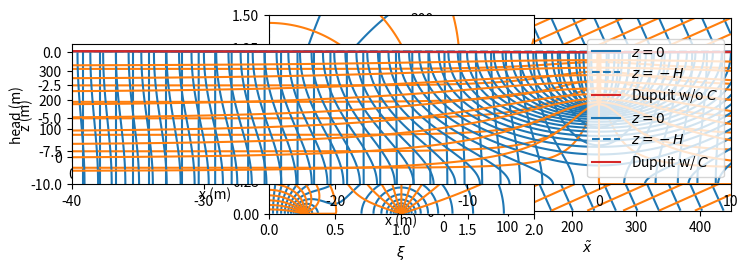
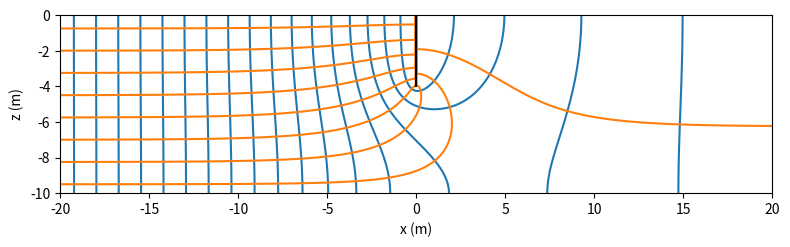
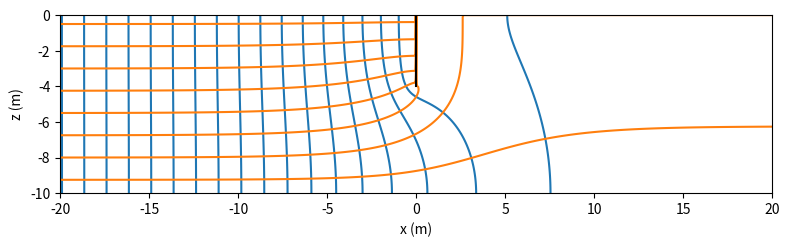
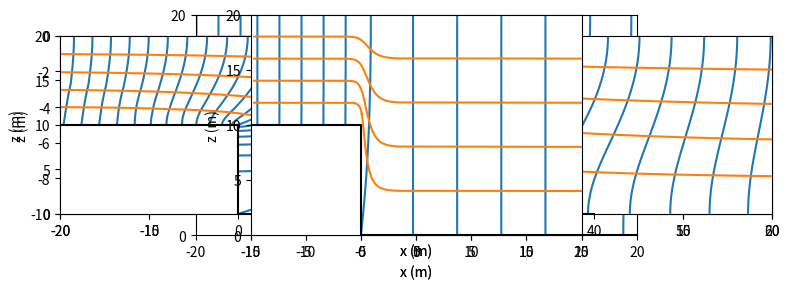
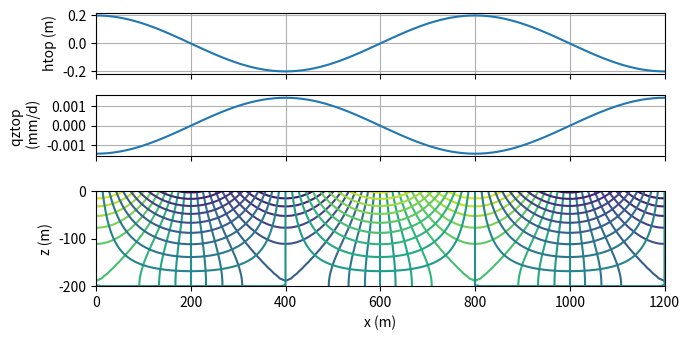
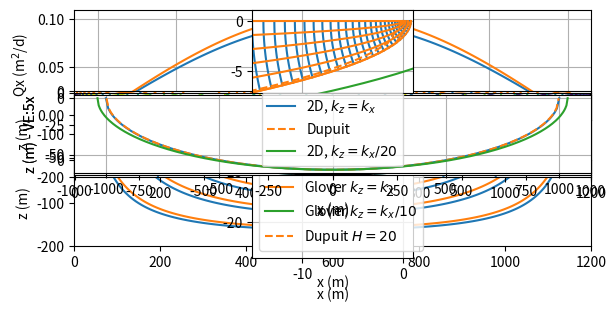

Here is the Python script that generated these plots, in order:
#!/usr/bin/env python
# coding: utf-8

# <img src="../part_of_cover_bakker_post.png" width="800px">
# 
# The Python code provided below is from <br>
# **Analytical Groundwater Modeling: Theory and Applications Using Python** <br>
# by *Mark Bakker and Vincent Post* <br>
# ISBN 9781138029392
# 
# The book is published by CRC press and is available [here](https://www.routledge.com/Analytical-Groundwater-Modeling-Theory-and-Applications-using-Python/Bakker-Post/p/book/9781138029392).
# 
# This Notebook is provided under the [MIT license](https://github.com/pythongroundwaterbook/analytic_gw_book/blob/main/LICENSE). 
# 
# <p>© 2022 Mark Bakker and Vincent Post</p>

# # Steady two-dimensional flow in the vertical plane

# In[1]:


get_ipython().run_line_magic('matplotlib', 'inline')
import numpy as np
import matplotlib.pyplot as plt
plt.rcParams["figure.figsize"] = (8, 3) # set default figure size
plt.rcParams["contour.negative_linestyle"] = 'solid' # set default line style
plt.rcParams["figure.autolayout"] = True # same at tight_layout after every plot


# ## Vertical anisotropy

# In[2]:


# parameters
L = 1000 # length of domain, m
B = 300 # width of domain, m
kx = 5 # hydraulic conductivity in x-direction, m/d
kz = 1 # hydraulic conductivity in z-direction, m/d
a = -0.002 # head gradient in x and z directions


# In[3]:


# solution
kt = np.sqrt(kx * kz)
qxt = -kt * a / np.sqrt(kz / kx)
qzt = -kt * a
xg, zg = np.meshgrid(np.linspace(0, L, 10), np.linspace(0, B, 10))
xt = xg * np.sqrt(kz / kx)
zt = zg
zetat = xt + 1j * zt
omt = -(qxt - 1j * qzt) * zetat
h = omt.real / kt
psi = omt.imag


# In[4]:


# basic flow net
plt.subplot(121, aspect=1) # problem domain
plt.contour(xg, zg, h, 10, colors='C0')
plt.contour(xg, zg, psi, 10, colors='C1')
plt.xlabel('x (m)')
plt.ylabel('z (m)')
plt.subplot(122, aspect=1) # transformed domain
plt.contour(xt, zt, h, 20, colors='C0')
plt.contour(xt, zt, psi, 20, colors='C1')
plt.xlabel(r'$\tilde{x}$')
plt.ylabel(r'$\tilde{z}$');


# ## Flow to a partially penetrating stream

# <img src="figs/fig10.1.png" width=400>

# In[5]:


# parameters
k = 10 # hydraulic conductivity, m/d
H = 10 # thickness of aquifer, m
d = 4 # depth of stream, m
UL = 0.2 # uniform flow far to the left, m^2/d
UR = -0.2 # uniform flow far to the right, m^2/d
hs = 0 # water level in stream


# In[6]:


# solution
def zetafunc(tau, H=H, d=d):
    mu = np.tan(np.pi * d / (2 * H))
    lab = (-mu + np.sqrt(mu**2 + 1))**2
    z = -H / np.pi * np.log((tau - 1) / (tau + 1)) + \
         H / np.pi * np.log((tau - lab) / (tau + lab))
    return z

def taufunc(zeta, H=H, d=d):
    mu = np.tan(np.pi * d / (2 * H))
    lab = (-mu + np.sqrt(mu**2 + 1))**2
    Z = np.exp(np.pi * zeta / H)
    tau = (1 - lab) * (Z + 1) / (2 * (Z - 1)) + 0.5 * np.sqrt(
          ((lab - 1) * (Z + 1) / (Z - 1)) ** 2 + 4 * lab)
    return tau


# In[7]:


# verification 
tau = 1.5 + 0j
zeta = zetafunc(tau)
print(f'given tau between points 1 and 2: {tau:.2f}')
print(f'zeta between points 1 and 2: {zeta:.2f}')
print(f'tau as function of zeta: {taufunc(zeta):.2f}')


# In[8]:


# solution
def omegafunc(tau, UL=UL, UR=UR, H=H, d=d, k=k, hs=0):
    mu = np.tan(np.pi * d / (2 * H))
    lab = (-mu + np.sqrt(mu**2 + 1))**2
    om = -UL / np.pi * np.log((tau - lab) / (tau + lab)) + \
          UR / np.pi * np.log((tau - 1) / (tau + 1)) + k * hs
    return om

# omega transformed domain
xi, eta = np.meshgrid(np.linspace(0, 2, 100), np.linspace(0, 1.5, 100))
om_ref_plane = omegafunc(xi + eta * 1j)
# omega physical domain
xg, zg = np.meshgrid(np.linspace(-4 * H, 4 * H, 400), np.linspace(-H, 0, 100))
taug = taufunc(xg + zg * 1j)
omega = omegafunc(taug)
h = omega.real / k


# In[9]:


# basic plot flow net in transformed domain (right graph)
plt.subplot(111, aspect=1)
plt.contour(xi, eta, om_ref_plane.real, 20, colors='C0')
plt.contour(xi, eta, om_ref_plane.imag, 20, colors='C1')
plt.xlabel(r'$\xi$')
plt.ylabel(r'$\eta$');


# In[10]:


# basic flow net
plt.subplot(111, aspect=1, xlim=(-40, 10))
plt.contour(xg, zg, h, np.arange(0, 0.1, 0.0025), colors='C0')
plt.contour(xg, zg, omega.imag, np.arange(-0.4, 0.4, 0.025), colors='C1')
plt.xlabel('x (m)')
plt.ylabel('z (m)');


# In[11]:


# anisotropic parameters
kx = 10 # m/d
kz = 1 # m/d


# In[12]:


# anisotropic solution
ktilde = np.sqrt(kx * kz)
xgtilde = xg * np.sqrt(kz / kx)
zgtilde = zg
omega_aniso = omegafunc(taufunc(xgtilde + zgtilde * 1j))
h_aniso = omega_aniso.real / ktilde
psi_aniso = omega_aniso.imag


# In[13]:


# basic flow net
plt.subplot(111, aspect=1, xlim=(-40, 10))
plt.contour(xg, zg, h_aniso, np.arange(0, 0.2, 0.002), colors='C0')
plt.contour(xg, zg, psi_aniso, np.arange(-0.4, 0.4, 0.02), colors='C1')
plt.xlabel('x (m)')
plt.ylabel('z (m)');


# In[14]:


# computation of C
def head0(z, UL=UL, UR=UR, H=H, d=d):
    zeta = 0 + z * 1j
    tau = taufunc(zeta, H=H, d=d)
    return omegafunc(tau, UL=UL, UR=UR, H=H, d=d).real / np.sqrt(kx * kz)

from scipy.integrate import quad
h0avg = quad(head0, a=-H, b=0, args=(UL, UR))[0] / H
C = (UL - UR) / (h0avg - 0)
print(f'Effective conducatance: C={C:.2f} m^2/d')
print(f'Dupuit head h0={h0avg:.3f} m for UL={UL} m^2/d and UR={UR} m^2/d')


# In[15]:


# Dupuit solution
L = 40 # distance over which Dupuit solution is computed
h0 = 0
xdupuit = [-L, 0, L]
hdupuit1 = [UL * L / (k * H) + h0, h0, -UR * L / (k * H) + h0]


# In[16]:


# basic plot
plt.plot(xg[0], h_aniso[-1], 'C0', label='$z=0$')
plt.plot(xg[0], h_aniso[0], 'C0--', label='$z=-H$')
plt.plot(xdupuit, hdupuit1, 'C3', label='Dupuit w/o $C$')
plt.ylabel('head (m)')
plt.grid()
plt.legend(loc='lower right');


# In[17]:


# Dupuit solution with effective conductance
h0 = hs + (UL - UR) / C
hdupuit2 = [UL * L / (k * H) + h0, h0, -UR * L / (k * H) + h0]


# In[18]:


# basic plot
plt.plot(xg[0], h_aniso[-1], 'C0', label='$z=0$')
plt.plot(xg[0], h_aniso[0], 'C0--', label='$z=-H$')
plt.plot(xdupuit, hdupuit2, 'C3', label='Dupuit w/ $C$')
plt.xlabel('x (m)')
plt.ylabel('head (m)')
plt.grid()
plt.legend(loc='lower right');


# In[19]:


URlist = [-0.04, 0.04, 0.08]
for UR in URlist:
    xg, zg = np.meshgrid(np.linspace(-2 * H, 2 * H, 400), np.linspace(-H, 0, 100))
    taug = taufunc(xg + zg * 1j)
    omega = omegafunc(taug, UR=UR)
    h = omega.real / k
    plt.figure()
    plt.subplot(111, aspect=1)
    plt.contour(xg, zg, h, np.arange(0, 0.1, 0.0025), colors='C0')
    plt.contour(xg, zg, omega.imag, np.arange(-0.4, 0.4, 0.025), colors='C1')
    plt.plot([0, 0], [0, -d], 'k')
    plt.xlabel('x (m)')
    plt.ylabel('z (m)');


# ## Flow over a step in the base

# <img src="figs/fig10.2.png" width=400>

# In[20]:


# parameters
k = 10 # hydraulic conductivity, m/d
HL = 10 # aquifer thickness on left side, m
HR = 20 # aquifer thickness on right side, m
U = 0.1 # flow from left to right, m^2/d


# In[21]:


# solution
def zetafunc(tau, HR=HR, HL=HL):
    lab = HL / HR
    zeta = -HR / np.pi * np.log((tau - lab) / (tau + lab)) + \
            HL / np.pi * np.log((tau - 1) / (tau + 1)) + \
           (HR - HL) * 1j
    return zeta

def omegafunc(tau, U=U, HR=HR, HL=HL):
    lab = HL / HR
    omega = -U / np.pi * np.log((tau - 1) * (tau + 1)) + \
             U / np.pi * np.log((tau - lab) * (tau + lab) / lab ** 2)
    return omega


# In[22]:


# grid
d = 1e-14 # small offset
lab = HL / HR
xi1 = np.linspace(0, lab - d, 400)
xi2 = np.linspace(lab + d, 1 - d, 400)
xi3 = np.linspace(1 + d, 40, 400)
eta1 = np.linspace(0, 1, 400)
eta2 = np.linspace(1, 40, 400)
xi, eta = np.meshgrid(np.hstack((xi1, xi2, xi3)), np.hstack((eta1, eta2)))
zeta = zetafunc(xi + eta * 1j)
omega = omegafunc(xi + eta * 1j)


# In[23]:


# basic plot
plt.subplot(111, aspect=1, xlim=(-20, 20))
plt.contour(zeta.real, zeta.imag, omega.real / k, np.arange(-0.1, 0.1, 0.002), colors='C0')
plt.contour(zeta.real, zeta.imag, omega.imag, np.arange(-0.1, 0, 0.02), colors='C1')
plt.plot([-40, 0, 0, 40], [10, 10, 0, 0], 'k')
plt.xlabel('x (m)')
plt.ylabel('z (m)');


# In[24]:


print(f'complex location of point 2: {zetafunc(1e-12j + 1e-12j):.2f}')
print(f'complex potential at point 2: {omegafunc(1e-12 + 1e-12j):.2f}')
print(f'complex location of point 4: {zetafunc(1e12 + 1e12j):.2f}')
print(f'complex location of point tau=0.7: {zetafunc(0.7 + 1e-12j):.2f}')
print(f'complex potential at point tau=0.7: {omegafunc(0.7 + 1e-12j):.2f}')


# In[25]:


def findtau(tauvec, x, z):
    tau = tauvec[0] + tauvec[1] * 1j
    zetastar = zetafunc(tau)
    return ((zetastar.real - x) ** 2 + (zetastar.imag - z) ** 2)

from scipy.optimize import fmin
xi0, eta0 = fmin(findtau, (1, 1), args=(-50, 20), disp=0)
tau0 = xi0 + eta0 * 1j
print(f'tau: {tau0}')
print(f'zeta: {zetafunc(tau0)}')


# In[26]:


# additional parameters anisotropic case 1
kx = 10 # horizontal hydraulic conductivity, m/d
kz = 1 # vertical hydraulic conductivity, m/d


# In[27]:


# solution anisotropic case
ktilde = np.sqrt(kx * kz)
zetaaniso = zetafunc(xi + eta * 1j)
omeganiso = omegafunc(xi + eta * 1j)
xg = zetaaniso.real / np.sqrt(kz / kx)
zg = zetaaniso.imag
h = omeganiso.real / ktilde
psi = omeganiso.imag


# In[28]:


# basic plot anistropic case
plt.subplot(111, aspect=1, xlim=(-20, 60))
plt.contour(xg, zg, h, np.arange(-0.1, 0.1, 0.002), colors='C0')
plt.contour(xg, zg, psi, np.arange(-0.1, 0, 0.02), colors='C1')
plt.plot([-40, 0, 0, 40], [10, 10, 0, 0], 'k')
plt.xlabel('x (m)')
plt.ylabel('z (m)');


# In[29]:


# additional parameters anisotropic case 2
kx = 10 # horizontal hydraulic conductivity, m/d
kz = 1000 # vertical hydraulic conductivity, m/d
# solution anisotropic case 1
ktilde = np.sqrt(kx * kz)
zetaaniso = zetafunc(xi + eta * 1j)
omeganiso = omegafunc(xi + eta * 1j)
xg = zetaaniso.real / np.sqrt(kz / kx)
zg = zetaaniso.imag
h = omeganiso.real / ktilde
psi = omeganiso.imag


# In[30]:


plt.subplot(111, aspect=1, xlim=(-10, 20))
plt.contour(xg, zg, h, np.arange(-0.1, 0.1, 0.002), colors='C0')
plt.contour(xg, zg, psi, np.arange(-0.1, 0, 0.02), colors='C1')
plt.plot([-10, 0, 0, 20], [10, 10, 0, 0], 'k')
plt.xlabel('x (m)')
plt.ylabel('z (m)');


# ## Spatially varying head at the top of the aquifer

# <img src="figs/fig10.3.png" width=400>

# In[31]:


# parameters
k = 1 # hydraulic conductivity, m/d
L = 1200 # length of aquifer, m
H = 200 # thickness of aquifer, m
a = 0.2 # amplitude of head variation, m
p = 2 * L / 3 # period of head variation, m
A = k * a # amplitude of potential variation, m^2/d


# In[32]:


# solution
def omega(x, z, H, A, p):
    zeta = x + 1j * z
    return A * np.cos(2 * np.pi * (zeta + H * 1j) / p) / \
               np.cosh(2 * np.pi * H / p)

def discomplex(x, z, H, A, p):
    zeta = x + 1j * z
    return 2 * np.pi * A / p * np.sin(2 * np.pi * (zeta + H * 1j) / p) / \
                               np.cosh(2 * np.pi * H / p)

xg, zg = np.meshgrid(np.linspace(0, L, 100), np.linspace(-H, 0, 100))
om = omega(xg, zg, H, A, p)
wdis = discomplex(xg, zg, H, A, p)
htop = om.real[-1] / k
qtop = -wdis.imag[-1]


# In[33]:


# basic plot h, qz, flownet, sharing the x-axis
fig, ax = plt.subplots(3, 1, sharex=True, squeeze=True, figsize=[7, 3.5],
                       gridspec_kw={'height_ratios':[1, 1, 2]})
plt.sca(ax[0])
plt.plot(xg[0], htop)
plt.ylabel('htop (m)')
plt.grid()
plt.sca(ax[1])
plt.plot(xg[0], qtop)
plt.ylabel('qztop \n (mm/d)')
plt.grid()
plt.sca(ax[2])
plt.contour(xg, zg, om.real / k, np.arange(-0.2, 0.21, 0.02))
plt.contour(xg, zg, om.imag, np.arange(-0.2, 0.21, 0.02))
plt.xlabel('x (m)')
plt.ylabel('z (m)')
plt.axis('scaled');


# In[34]:


# solution for flow cell of 1200 m
L = 1200
p = 2 * L # one flow cell
x = np.linspace(0, L, 100)
Qx2D = -omega(x, 0, H, A, p).imag # Qx2D = -psi
QxDupuit = k * H * a * 2 * np.pi / p * np.sin(2 * np.pi * x / p)
# grid of stream function
xg, zg = np.meshgrid(np.linspace(0, L, 400), np.linspace(-H, 0, 100))
psi2D = omega(xg, zg, H, A, p).imag
xd = xg[0]
zd = [-H, 0]
psiDupuit = np.zeros((2, len(xd)))
psiDupuit[1] = -k * H * a * 2 * np.pi / p * np.sin(2 * np.pi * xd / p)


# In[35]:


# basic plot
plt.figure(figsize=[7, 3.5])
plt.subplot(211)
plt.plot(x, Qx2D, label='2D solution')
plt.plot(x, QxDupuit, label='Dupuit solution')
plt.ylabel('Qx (m$^2$/d)')
plt.grid()
plt.legend()
plt.subplot(212, aspect=1)
plt.contour(xg, zg, psi2D, np.arange(-0.2, 0, 0.02), colors='C1')
plt.contour(xd, zd, psiDupuit, np.arange(-0.2, 0, 0.02), colors='C0')
plt.xlabel('x (m)')
plt.ylabel('z (m)');


# In[36]:


# additional parameters and changed parameters
delh = 2 # head drop over distance L, m
p = L / 3 # period of head varation, m
nterms = 100 # number of terms in Fourier series


# In[37]:


# solution
xg, zg = np.meshgrid(np.linspace(0, L, 200), np.linspace(-H, 0, 200))
om = np.zeros(xg.shape, dtype='complex')
om -= 0.5 * delh
for n in range(1, nterms + 1, 2):
    A = 4 * k * delh / (n ** 2 * np.pi ** 2)
    om += omega(xg, zg, H, A, 2 * L / n)
om += omega(xg, zg, H, k * a, p)
htop = om.real[-1] / k


# In[38]:


# basic flownet
plt.subplot(111, aspect=1)
plt.contour(xg, zg, om.real, 10, colors='C0')
plt.contour(xg, zg, om.imag, 10, colors='C1')
plt.xlabel('x (m)')
plt.ylabel('z (m)');


# ## Interface flow towards the coast

# <img src="figs/fig10.4.png" width=400>

# In[39]:


# parameters
k = 10 # hydraulic conductivity, m/d
rhof = 1000 # density freshwater, kg/m^3
rhos = 1025 # density of saltwater, kg/m^3
U = 0.4 # flow towards the coast, m^2/d


# In[40]:


# solution
alpha = rhof / (rhos - rhof)
n = 100
zeta_streamlines = []
zeta_equipotentials = []
for psi in np.linspace(0, U, 6):
    omega = np.linspace(0, 2, n) + 1j * psi
    zeta = -omega**2 * alpha / (2 * k * U)
    zeta_streamlines.append(zeta)
for phi in np.arange(0, 2, U / 6):
    omega = phi + 1j * np.linspace(0, U, n)
    zeta = -omega**2 * alpha / (2 * k * U)
    zeta_equipotentials.append(zeta)
zetatip = -(1j * U) ** 2 * alpha / (2 * k * U)
print(f'location of the tip: {zetatip.real: .2f} m')


# In[41]:


# basic plot
plt.subplot(111, aspect=1, xlim=(-15, 1))
for zeta in zeta_equipotentials:
    plt.plot(zeta.real, zeta.imag, 'C0')
for zeta in zeta_streamlines:
    plt.plot(zeta.real, zeta.imag, 'C1')
plt.xlabel('x (m)')
plt.ylabel('z (m)');


# In[42]:


# additional parameters anisotropic case
kx = k
kz = k / 10


# In[43]:


# isotropic solution
xtip = U * alpha / (2 * k)
xglover = np.linspace(-150, xtip, 100)
zglover = -np.sqrt(U * alpha / k * (U * alpha / k - 2 * xglover))
# aniosotropic solution
xtipaniso = U * alpha / (2 * kz)
xaniso = np.linspace(-150, xtipaniso, 200)
zaniso = -np.sqrt(U * alpha / kx * (U * alpha / kz - 2 * xaniso))
print(f'location of the tip for anisotropic case: {xtipaniso: 0.2f} m')
#
xdupuit = np.linspace(-150, 0, 100)
zdupuit = -np.sqrt(-2 * U * alpha * xdupuit / k)


# In[44]:


# basic plot (Fig. 10.15)
plt.plot(xglover, zglover, 'C1', label='Glover $k_z=k_x$')
plt.plot(xaniso, zaniso, 'C2', label='Glover $k_z=k_x/10$')
plt.plot(xdupuit, zdupuit, 'C1--', label='Dupuit $H=20$')
plt.xlabel('x (m)')
plt.ylabel('z (m)')
plt.grid()
plt.legend();


# ## Interface flow below a strip island

# <img src="figs/fig10.5.png" width=400>

# In[45]:


# parameters
k = 10 # hydraulic conductivity, m/d
L = 1000 # half width of island, m
N = 0.001 # areal recharge, m/d
rhof = 1000 # density freshwater, kg/m^3
rhos = 1025 # density of saltwater, kg/m^3
alpha = rhof / (rhos - rhof)


# In[46]:


# solution
def omega(zeta, k=k, alpha=alpha, L=L, N=N):
    om = -1j * N * zeta + np.sqrt(N ** 2 * (L ** 2 - zeta ** 2) + 
                                  N * k * (L ** 2 - zeta ** 2) / alpha)
    return om

# compute interface
ng = 201
xtip = L * np.sqrt(1 + N * alpha / k)
print(f'length outflow zone: {xtip - L:0.2f} m')
xi = np.linspace(-xtip + 1e-12, xtip - 1e-12, ng)
zi = -np.sqrt(N * alpha / k * L ** 2 - N * alpha / (N * alpha + k) * xi ** 2)
zcenter = -L * np.sqrt(N * alpha / k)
print(f'elevation of interface at center of island: {zcenter:0.2f} m')
# compute grid for contouring
xg = xi * np.ones((50, ng))
zg = np.zeros_like(xg)
for i in range(ng):
    zg[:, i] = np.linspace(zi[i], -1e-12, 50)
om = omega(xg + 1j * zg)


# In[47]:


# basic plot
plt.subplot(111, aspect=5, xlim=(-xtip, xtip))
plt.contour(xg, zg, om.imag, 20)
plt.contour(xg, zg, om.real, 20)
plt.plot(xi, zi, 'k')
plt.xlabel('x (m)')
plt.ylabel('z (m) - VE:5x');


# In[48]:


# additional parameters for anisotropic case
kx = k
kz = kx / 20


# In[49]:


# solution
xtipaniso = L * np.sqrt(1 + N * alpha / kz)
xaniso = np.linspace(-xtipaniso + 1e-12, xtipaniso - 1e-12, 400)
zianiso = -np.sqrt(N * alpha / kx * L ** 2 - 
                   N * alpha / (N * alpha + kz) * kz / kx * xaniso ** 2)
xdupuit = np.linspace(-L, L, 200)
zidupuit = -np.sqrt(N * alpha / kx * (L ** 2 - xdupuit ** 2))


# In[50]:


# basic plot
plt.subplot(111, aspect=5)
plt.plot(xi, zi, label='2D, $k_z=k_x$')
plt.plot(xdupuit, zidupuit, '--', label='Dupuit')
plt.plot(xaniso, zianiso, label='2D, $k_z=k_x/20$')
plt.grid()
plt.xlabel('x (m)')
plt.ylabel('z (m) - VE:5x')
plt.legend();

